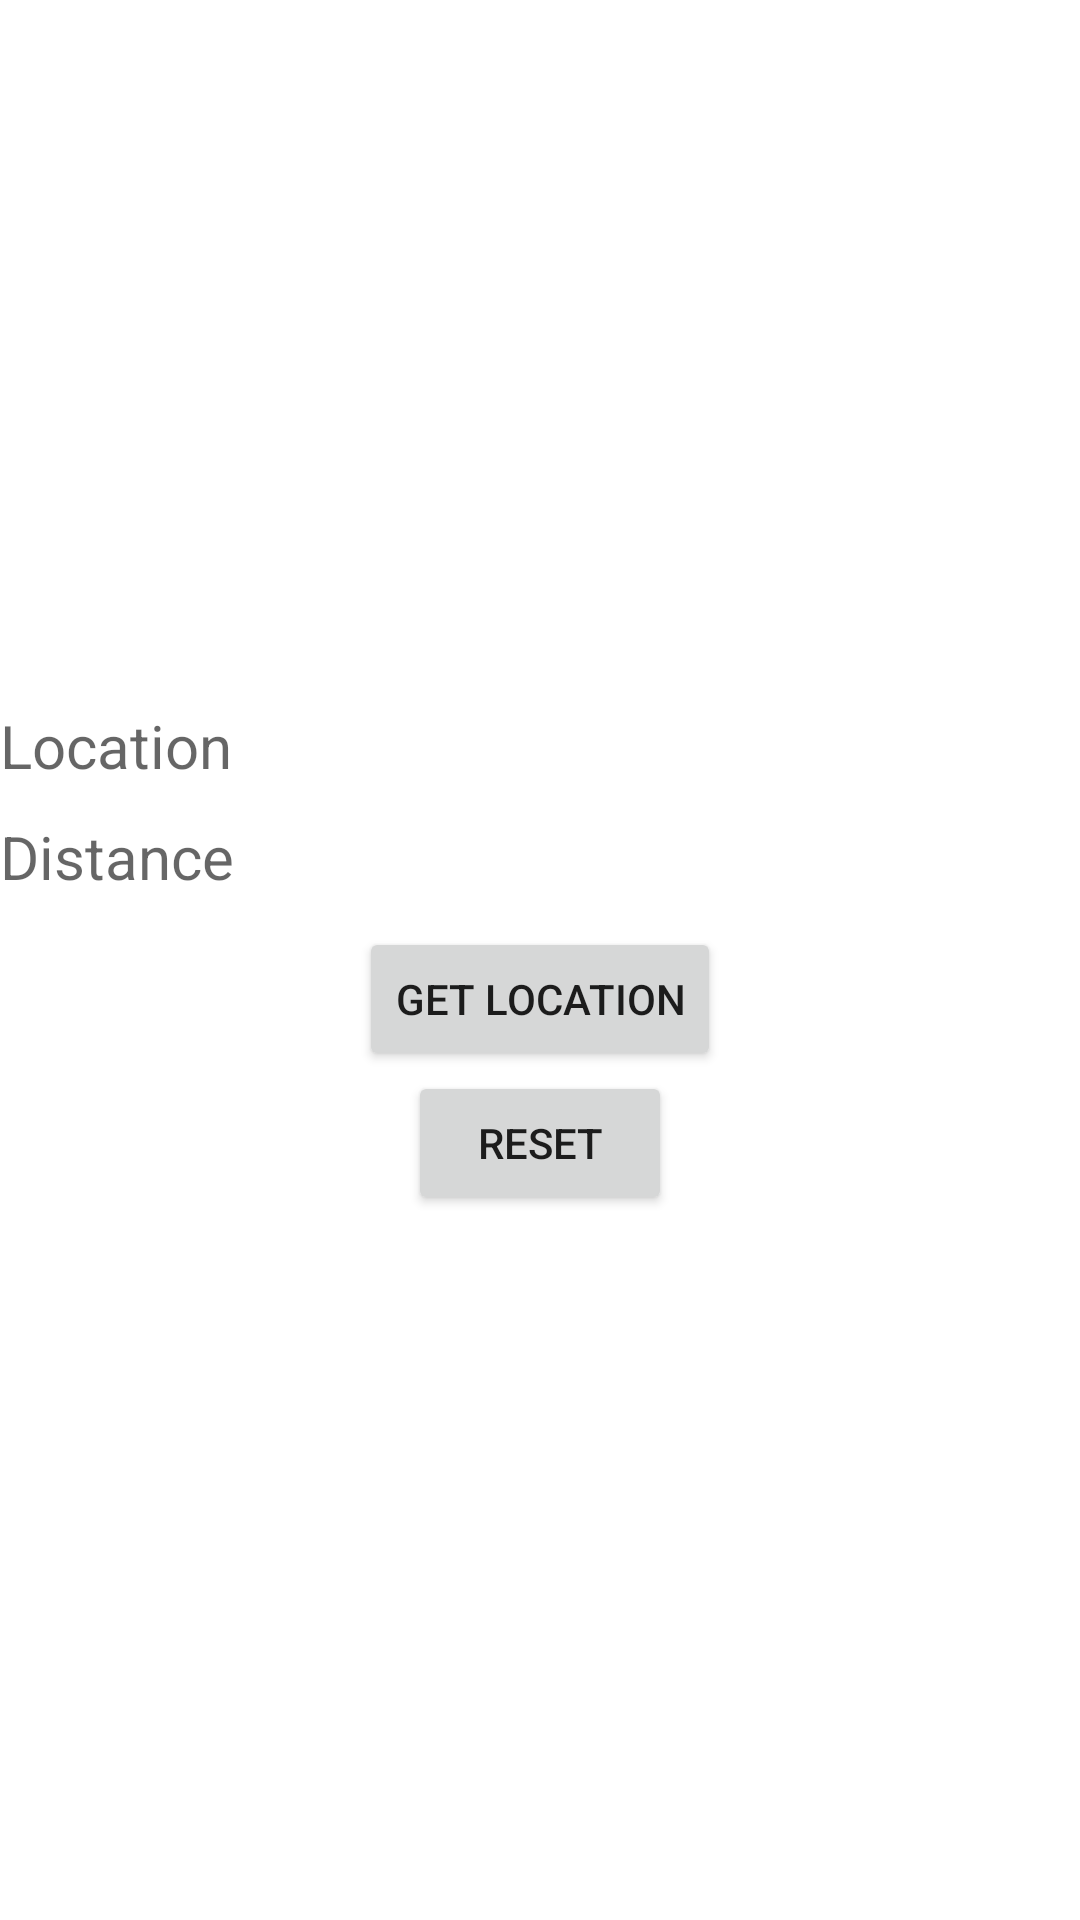

Here is an Android app screen rendered from its layout file. Give the layout XML and the strings, colors and styles it references.
<!-- AndroidManifest.xml: application theme Theme.NUMAD22Fa_SuhaaniAgarwal -->
<!-- res/layout/activity_location.xml -->
<?xml version="1.0" encoding="utf-8"?>
<LinearLayout xmlns:android="http://schemas.android.com/apk/res/android"
        xmlns:tools="http://schemas.android.com/tools"
        android:layout_width="match_parent"
        android:layout_height="match_parent"
        android:orientation="vertical"
        android:gravity="center"
        tools:context=".MainActivity">
        <TextView
            android:layout_width="match_parent"
            android:layout_height="wrap_content"
            android:hint="Location"
            android:textSize="20sp"
            android:id="@+id/show_location"
            />
        <TextView
            android:layout_width="match_parent"
            android:layout_height="wrap_content"
            android:hint="Distance"
            android:textSize="20sp"
            android:id="@+id/txt_distance"
            android:layout_marginTop="10dp"
            android:layout_marginBottom="10dp"/>
        <Button
            android:layout_width="wrap_content"
            android:layout_height="wrap_content"
            android:text="Get Location"
            android:id="@+id/getLocation"
            />
        <Button
            android:layout_width="wrap_content"
            android:layout_height="wrap_content"
            android:text="Reset"
            android:id="@+id/btn_reset"/>
</LinearLayout>
<!-- resources referenced by this layout -->
<resources>
  <style name="Theme.NUMAD22Fa_SuhaaniAgarwal" parent="Theme.MaterialComponents.DayNight.DarkActionBar">
          
          <item name="colorPrimary">@color/purple_500</item>
          <item name="colorPrimaryVariant">@color/purple_700</item>
          <item name="colorOnPrimary">@color/white</item>
          
          <item name="colorSecondary">@color/teal_200</item>
          <item name="colorSecondaryVariant">@color/teal_700</item>
          <item name="colorOnSecondary">@color/black</item>
          
          <item name="android:statusBarColor" tools:targetApi="l">?attr/colorPrimaryVariant</item>
          
      </style>
  <!-- not gathered from this repository: default colours our renderer supplied (Android Studio template values) -->
  <color name="purple_500">#FF6200EE</color>
  <color name="purple_700">#FF3700B3</color>
  <color name="teal_200">#FF03DAC5</color>
  <color name="teal_700">#FF018786</color>
  <color name="black">#FF000000</color>
  <color name="white">#FFFFFFFF</color>
</resources>
